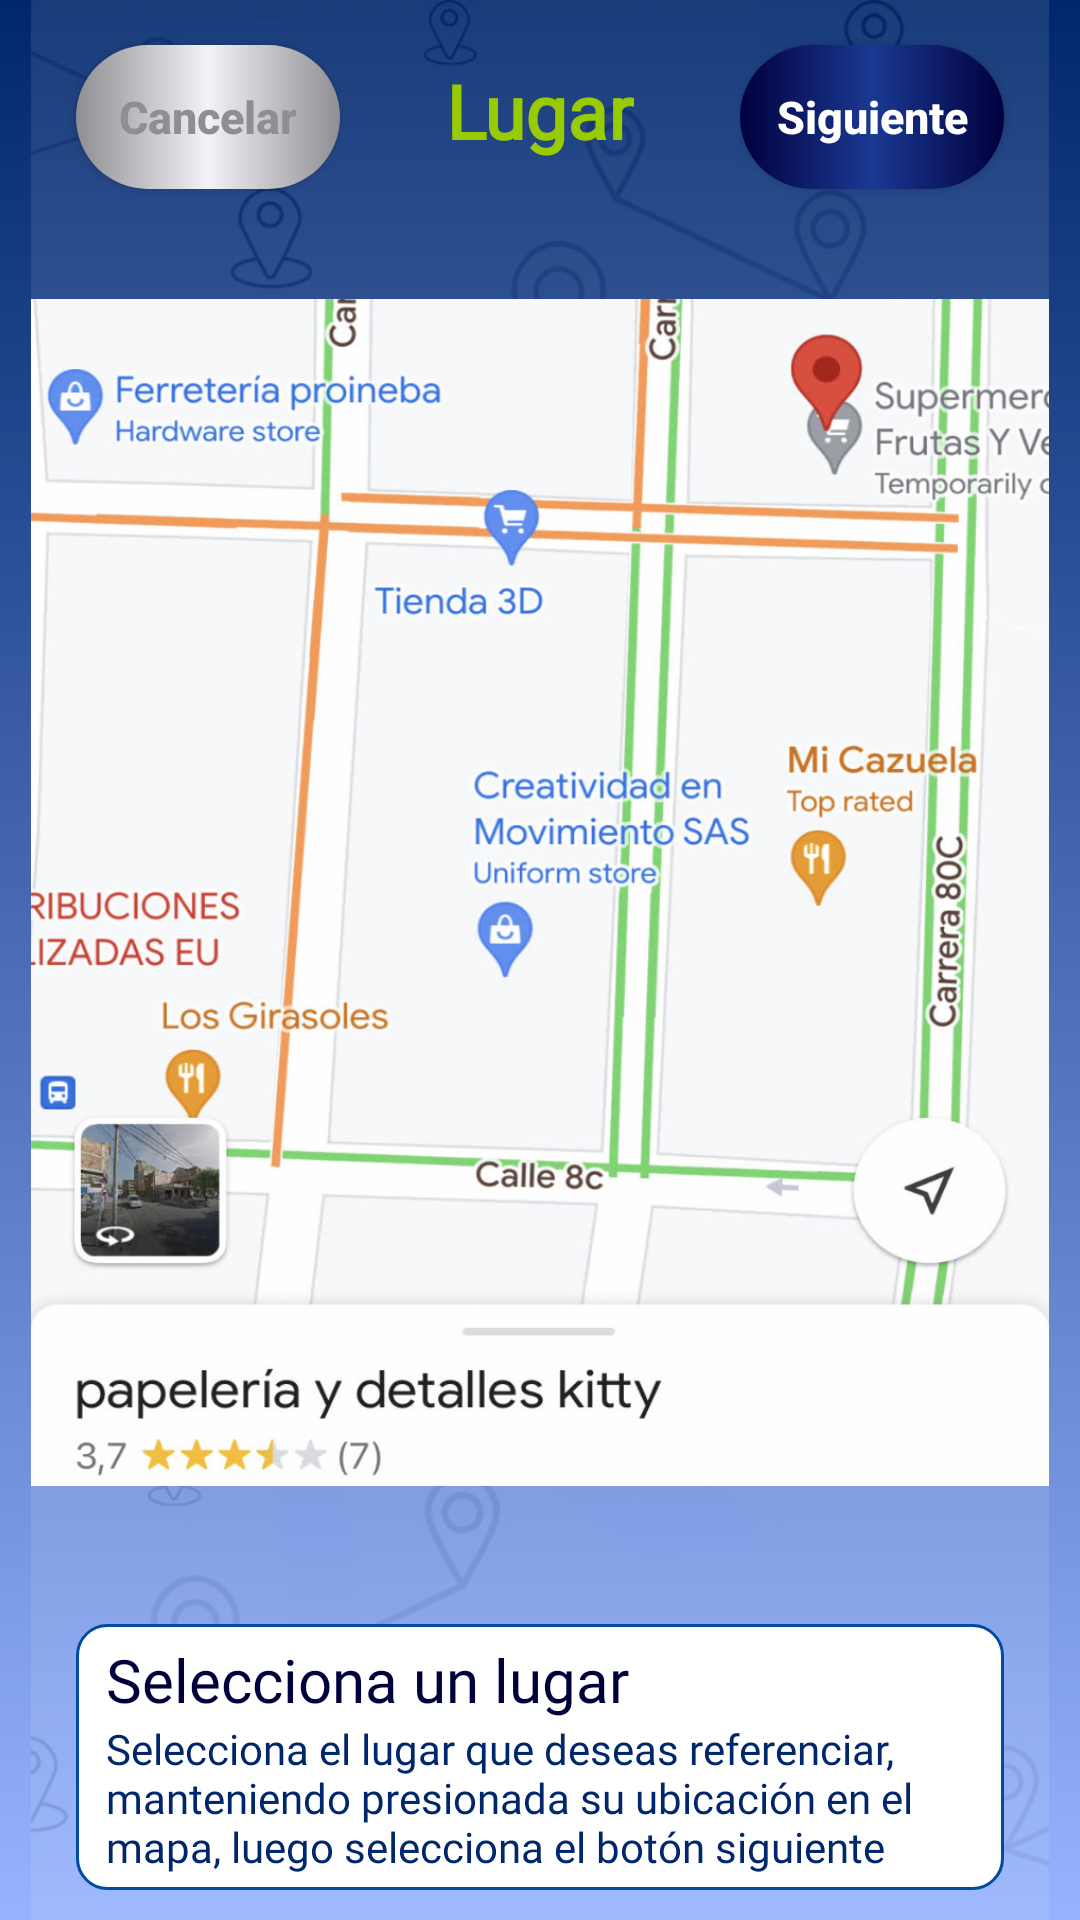

Android layout source for this screen:
<!-- AndroidManifest.xml: activity theme Theme.AppCompat.NoActionBar -->
<!-- res/layout/activity_place_map.xml -->
<?xml version="1.0" encoding="utf-8"?>
<android.support.constraint.ConstraintLayout xmlns:android="http://schemas.android.com/apk/res/android"
    xmlns:app="http://schemas.android.com/apk/res-auto"
    xmlns:tools="http://schemas.android.com/tools"
    android:background="@drawable/background_master"
    android:paddingStart="5pt"
    android:paddingEnd="5pt"
    android:layout_width="match_parent"
    android:layout_height="match_parent"
    tools:context=".PlaceMapActivity">

    <ImageView
        android:id="@+id/BackgroundMenuPlace"
        android:layout_width="0dp"
        android:layout_height="0dp"
        android:adjustViewBounds="false"
        android:contentDescription="@string/background_home_desc"
        android:cropToPadding="false"
        android:scaleType="centerCrop"
        app:layout_constraintBottom_toBottomOf="parent"
        app:layout_constraintEnd_toEndOf="parent"
        app:layout_constraintHorizontal_bias="1.0"
        app:layout_constraintStart_toStartOf="parent"
        app:layout_constraintTop_toTopOf="parent"
        app:layout_constraintVertical_bias="0.0"
        app:srcCompat="@drawable/background_main" />

    <Button
        android:id="@+id/place_map_cancel_button"
        android:layout_width="wrap_content"
        android:layout_height="wrap_content"
        android:layout_marginStart="15dp"
        android:layout_marginTop="15dp"
        android:background="@drawable/button_inactive"
        android:text="@string/cancel"
        android:textAlignment="center"
        android:textAllCaps="false"
        android:textColor="@color/gray_8E8E93"
        android:textSize="15sp"
        android:textStyle="bold"
        app:layout_constraintStart_toStartOf="parent"
        app:layout_constraintTop_toTopOf="parent" />

    <Button
        android:id="@+id/place_map_next_button"
        android:layout_width="wrap_content"
        android:layout_height="wrap_content"
        android:layout_marginTop="15dp"
        android:layout_marginEnd="15dp"
        android:background="@drawable/button_active"
        android:text="@string/next"
        android:textAlignment="center"
        android:textAllCaps="false"
        android:textColor="@color/white"
        android:textSize="15sp"
        android:textStyle="bold"
        app:layout_constraintEnd_toEndOf="parent"
        app:layout_constraintTop_toTopOf="parent" />

    <TextView
        android:id="@+id/place_map_title"
        android:layout_width="wrap_content"
        android:layout_height="wrap_content"
        android:layout_marginTop="20dp"
        android:fontFamily="@font/orbitron_medium"
        android:text="@string/place_map_title"
        android:textColor="@android:color/holo_green_light"
        android:textSize="25sp"
        android:textStyle="bold"
        app:layout_constraintEnd_toEndOf="parent"
        app:layout_constraintStart_toStartOf="parent"
        app:layout_constraintTop_toTopOf="parent" />

    <ImageView
        android:id="@+id/imageView2"
        android:layout_width="0dp"
        android:layout_height="0dp"
        app:layout_constraintBottom_toTopOf="@+id/linearLayout6"
        app:layout_constraintEnd_toEndOf="parent"
        app:layout_constraintStart_toStartOf="parent"
        app:layout_constraintTop_toBottomOf="@+id/place_map_title"
        app:srcCompat="@drawable/map" />

    <LinearLayout
        android:id="@+id/linearLayout6"
        android:layout_width="0dp"
        android:layout_height="wrap_content"
        android:layout_marginStart="15dp"
        android:layout_marginEnd="15dp"
        android:layout_marginBottom="10dp"
        android:background="@drawable/border_home_content"
        android:orientation="vertical"
        app:layout_constraintBottom_toBottomOf="parent"
        app:layout_constraintEnd_toEndOf="parent"
        app:layout_constraintStart_toStartOf="parent">

        <TextView
            android:id="@+id/textView2"
            android:layout_width="match_parent"
            android:layout_height="wrap_content"
            android:fontFamily="@font/open_sans"
            android:text="@string/place_map_label"
            android:textColor="@color/blue_00003D"
            android:textSize="20sp" />

        <TextView
            android:id="@+id/textView3"
            android:layout_width="match_parent"
            android:layout_height="wrap_content"
            android:fontFamily="@font/open_sans"
            android:text="@string/place_map_desc"
            android:textColor="@color/blue_00276C"
            android:textSize="14sp" />
    </LinearLayout>

</android.support.constraint.ConstraintLayout>
<!-- resources referenced by this layout -->
<resources>
  <color name="blue_00003D">#FF00003D</color>
  <color name="blue_00276C">#FF00276C</color>
  <color name="gray_8E8E93">#FF8E8E93</color>
  <color name="white">#FFFFFFFF</color>
  <!-- drawable background_main: png bitmap (drawable-hdpi, 141417 bytes) -->
  <!-- drawable background_master (drawable) -->
  <?xml version="1.0" encoding="utf-8"?>
  <shape xmlns:android="http://schemas.android.com/apk/res/android"
      android:shape="rectangle">
      <gradient
          android:type="linear"
          android:angle="-90"
          android:startColor="@color/blue_00276C"
          android:endColor="@color/blue_96B3FF"/>
  </shape>
  <!-- drawable border_home_content (drawable) -->
  <?xml version="1.0" encoding="utf-8"?>
  <shape xmlns:android="http://schemas.android.com/apk/res/android"
      android:shape="rectangle">
      <corners
          android:radius="10dp"/>
      <padding
          android:left="10dp"
          android:bottom="5dp"
          android:right="10dp"
          android:top="5dp"/>
      <solid android:color="@color/white" />
      <stroke android:color="@color/blue_014BA0" android:width="1dp" />
  </shape>
  <!-- drawable button_active (drawable) -->
  <?xml version="1.0" encoding="utf-8"?>
  <shape xmlns:android="http://schemas.android.com/apk/res/android"
      android:shape="rectangle">
      <corners
          android:radius="25dp"/>
      <padding
          android:left="10dp"
          android:right="10dp"
          android:top="5dp"
          android:bottom="5dp"/>
      
      <gradient
          android:type="linear"
          android:startColor="@color/blue_00003D"
          android:centerColor="#1B3993"
          android:endColor="@color/blue_00003D"/>
  </shape>
  <!-- drawable button_inactive (drawable) -->
  <?xml version="1.0" encoding="utf-8"?>
  <shape xmlns:android="http://schemas.android.com/apk/res/android"
      android:shape="rectangle">
      <corners
          android:radius="25dp"/>
      <padding
          android:left="10dp"
          android:right="10dp"
          android:top="5dp"
          android:bottom="5dp"/>
      
      <gradient
          android:type="linear"
          android:startColor="@color/gray_8E8E93"
          android:centerColor="@color/gray_F2F2F7"
          android:endColor="@color/gray_8E8E93"/>
  </shape>
  <!-- drawable map: png bitmap (drawable-hdpi, 212237 bytes) -->
  <string name="background_home_desc">Background home texture</string>
  <string name="cancel">Cancelar</string>
  <string name="next">Siguiente</string>
  <string name="place_map_desc">Selecciona el lugar que deseas referenciar, manteniendo presionada su ubicación en el mapa, luego selecciona el botón siguiente</string>
  <string name="place_map_label">Selecciona un lugar</string>
  <string name="place_map_title">Lugar</string>
  <color name="blue_96B3FF">#FF96B3FF</color>
  <color name="blue_014BA0">#FF014BA0</color>
  <color name="gray_F2F2F7">#FFF2F2F7</color>
</resources>
